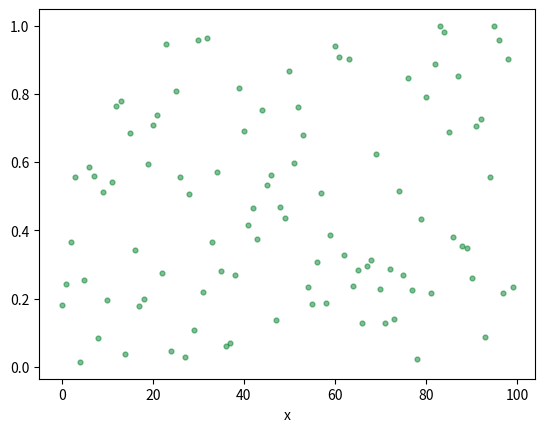

The matplotlib source for this figure:
import numpy as np
import matplotlib.pyplot as plt
import time
import datetime

def plot(ls):
    color = "#00802B"
    a = 12
    x = [i for i in range (len(ls))]
    plt.scatter(x, ls, s=a, c=color, alpha=0.5)
    plt.xlabel("x")
    plt.show()
    

def rand(n):
    x = (int)(time.time())
    y = datetime.datetime.now()
    m = (int)(y.microsecond)
    a = (int)(y.minute+y.second)
    c = (int)(y.minute)
  
    result = []

    seed = x
    print(x,m,a,c)
    print()
    for i in range (n):
        xi = (a*x + c) % m
        result.append(xi/m)
        x = xi

    return result


ls = rand(100)
plot(ls)
